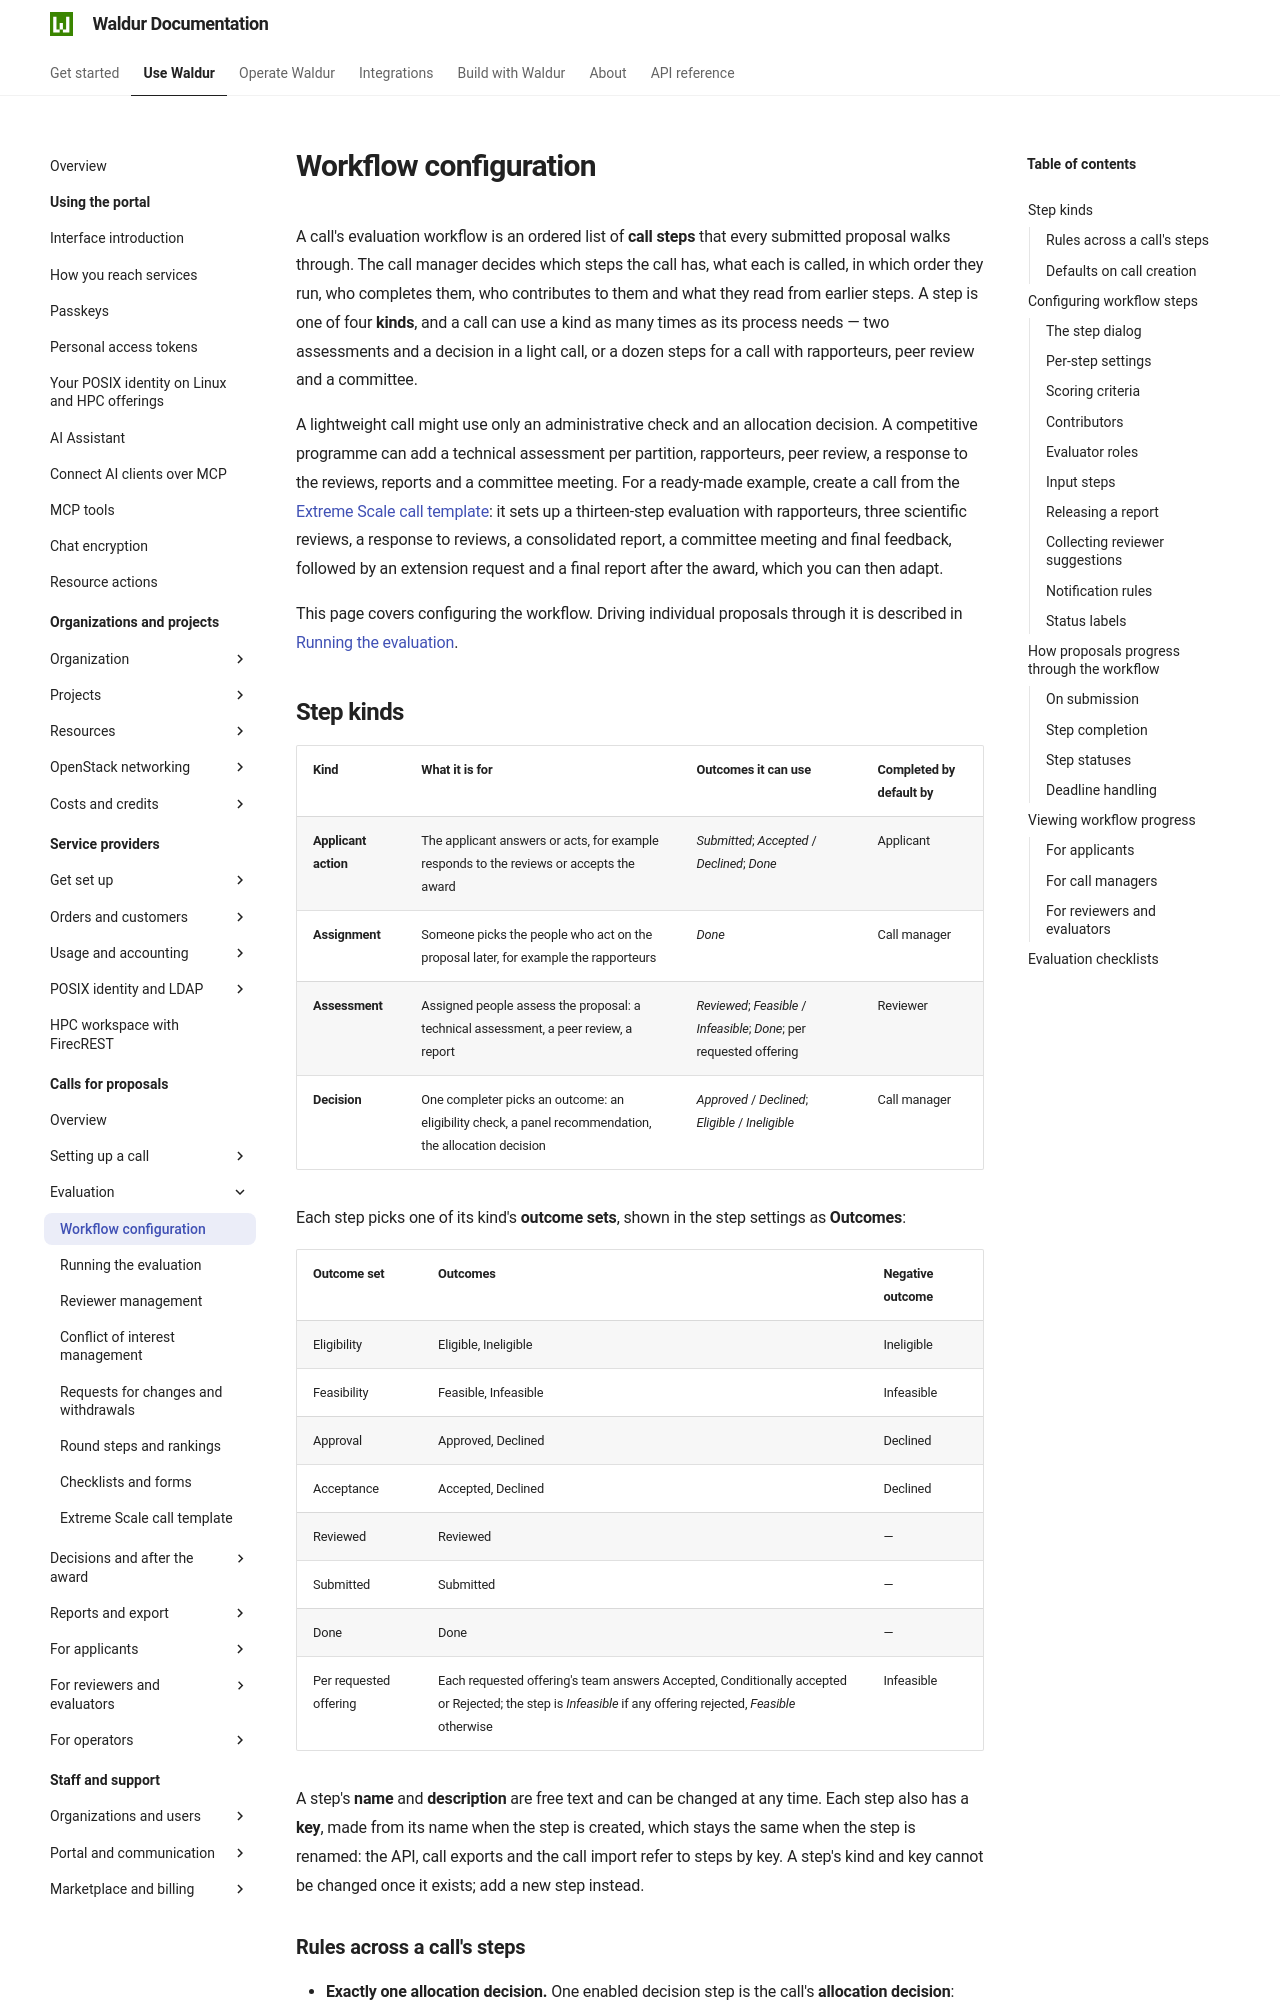

repository: waldur/waldur-docs · page: latest/user-guide/call-managing-organization/workflow-configuration/index.html · generator: mkdocs

---
requires:
  - feature:marketplace.show_call_management_functionality
---

# Workflow configuration

A call's evaluation workflow is an ordered list of **call steps** that every submitted proposal walks through. The call manager decides which steps the call has, what each is called, in which order they run, who completes them, who contributes to them and what they read from earlier steps. A step is one of four **kinds**, and a call can use a kind as many times as its process needs — two assessments and a decision in a light call, or a dozen steps for a call with rapporteurs, peer review and a committee.

A lightweight call might use only an administrative check and an allocation decision. A competitive programme can add a technical assessment per partition, rapporteurs, peer review, a response to the reviews, reports and a committee meeting. For a ready-made example, create a call from the [Extreme Scale call template](extreme-scale-template.md): it sets up a thirteen-step evaluation with rapporteurs, three scientific reviews, a response to reviews, a consolidated report, a committee meeting and final feedback, followed by an extension request and a final report after the award, which you can then adapt.

This page covers configuring the workflow. Driving individual proposals through it is described in [Running the evaluation](call-manager-workflow.md).

## Step kinds

| Kind | What it is for | Outcomes it can use | Completed by default by |
|---|---|---|---|
| **Applicant action** | The applicant answers or acts, for example responds to the reviews or accepts the award | *Submitted*; *Accepted* / *Declined*; *Done* | Applicant |
| **Assignment** | Someone picks the people who act on the proposal later, for example the rapporteurs | *Done* | Call manager |
| **Assessment** | Assigned people assess the proposal: a technical assessment, a peer review, a report | *Reviewed*; *Feasible* / *Infeasible*; *Done*; per requested offering | Reviewer |
| **Decision** | One completer picks an outcome: an eligibility check, a panel recommendation, the allocation decision | *Approved* / *Declined*; *Eligible* / *Ineligible* | Call manager |

Each step picks one of its kind's **outcome sets**, shown in the step settings as **Outcomes**:

| Outcome set | Outcomes | Negative outcome |
|---|---|---|
| Eligibility | Eligible, Ineligible | Ineligible |
| Feasibility | Feasible, Infeasible | Infeasible |
| Approval | Approved, Declined | Declined |
| Acceptance | Accepted, Declined | Declined |
| Reviewed | Reviewed | — |
| Submitted | Submitted | — |
| Done | Done | — |
| Per requested offering | Each requested offering's team answers Accepted, Conditionally accepted or Rejected; the step is *Infeasible* if any offering rejected, *Feasible* otherwise | Infeasible |

A step's **name** and **description** are free text and can be changed at any time. Each step also has a **key**, made from its name when the step is created, which stays the same when the step is renamed: the API, call exports and the call import refer to steps by key. A step's kind and key cannot be changed once it exists; add a new step instead.
